Image classification data set "snake-gourd-leaf-disease-prediction" (Reyad02/snake-gourd-leaf-disease-prediction on GitHub). Class labels (3): anthracnose, healthy, yellow.

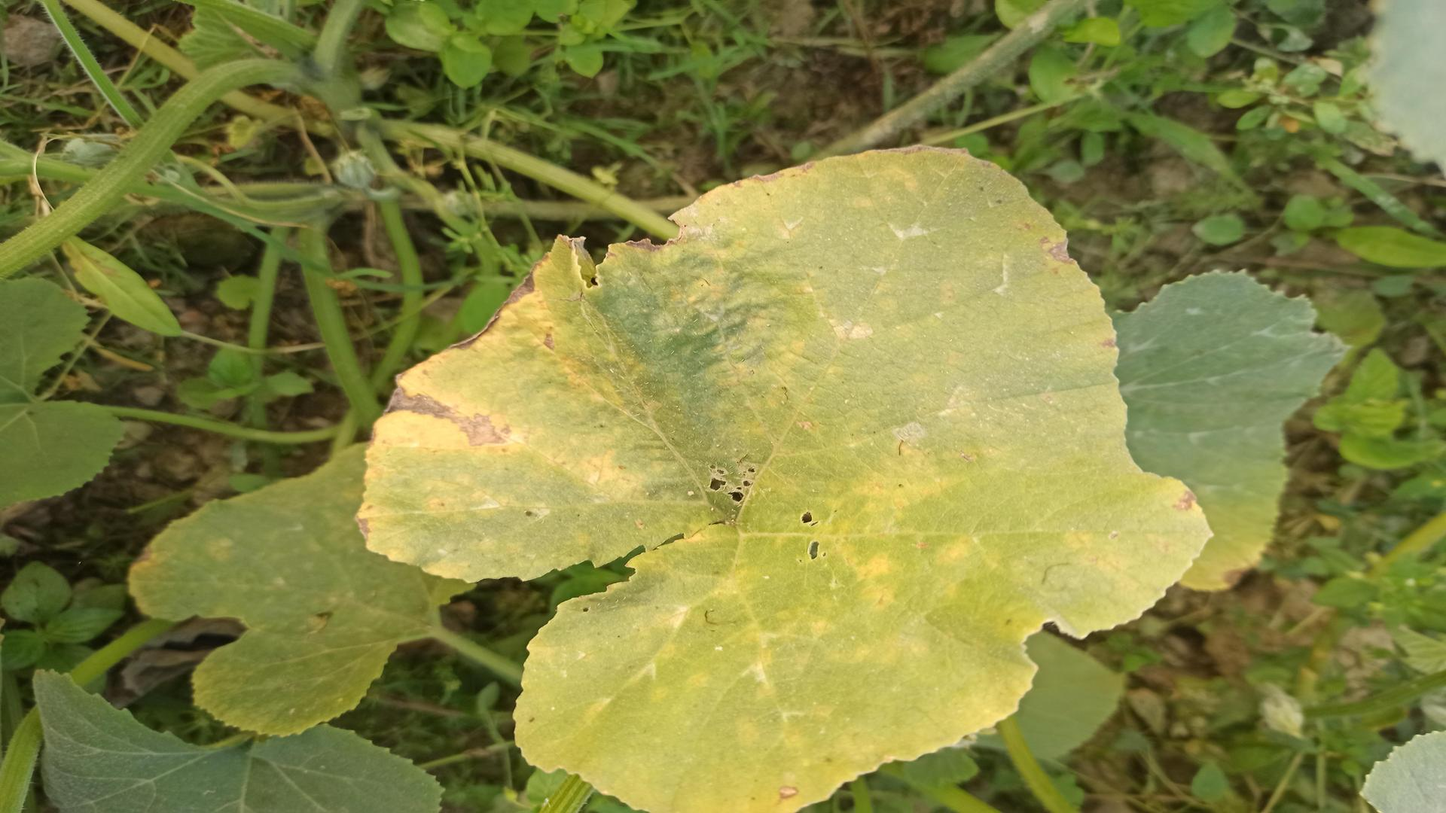
Label: yellow

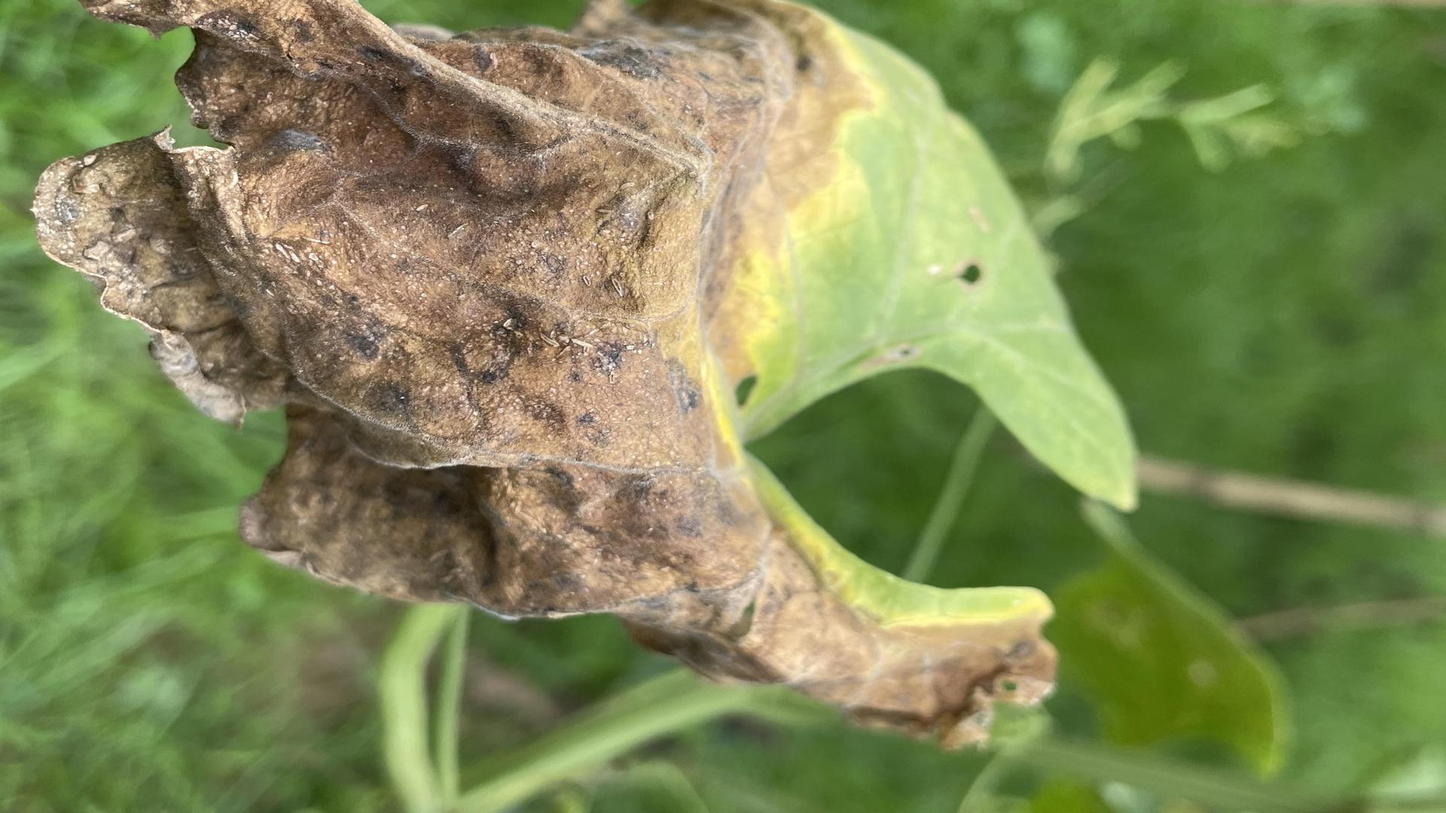
Label: anthracnose

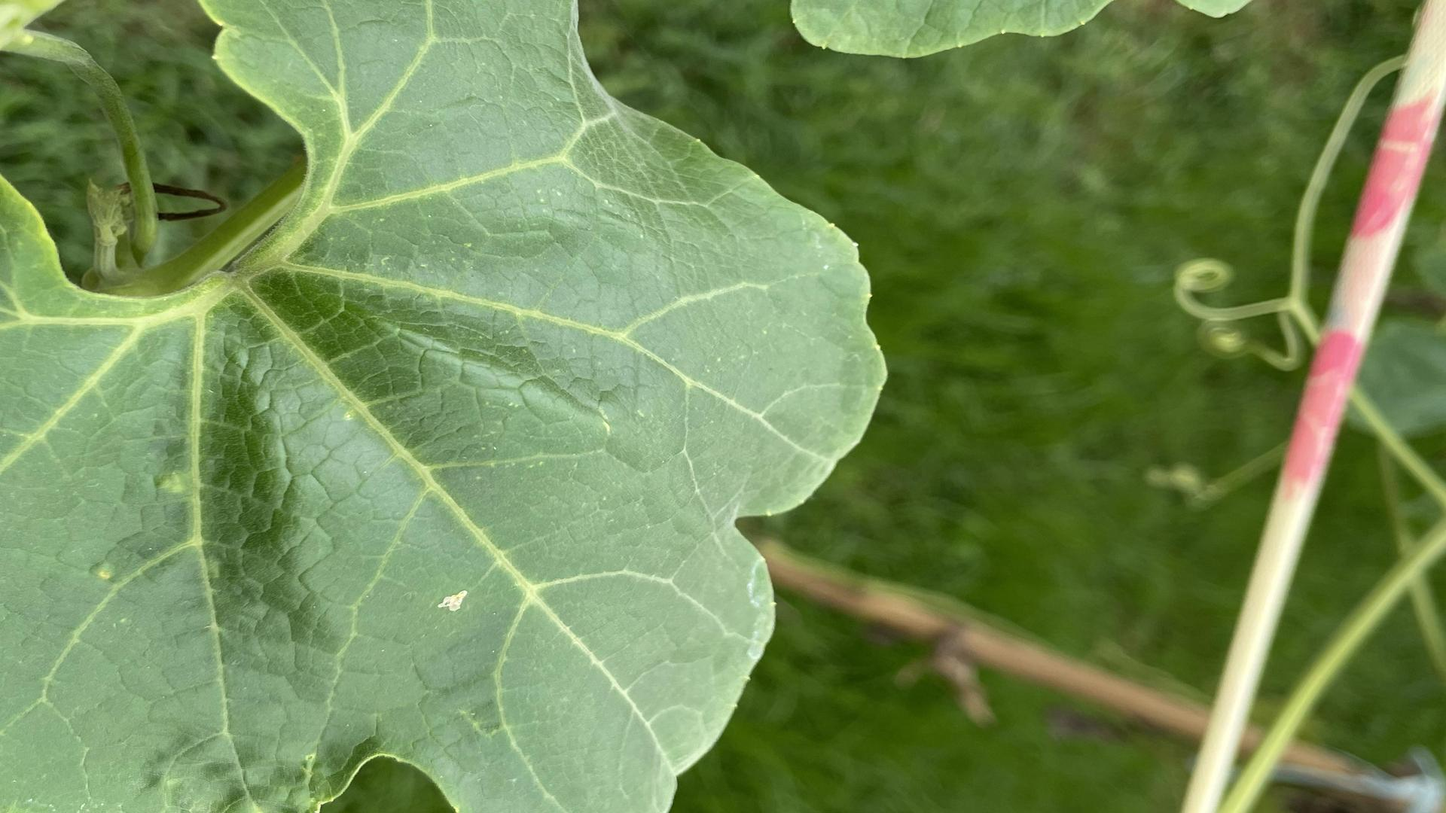
Label: healthy

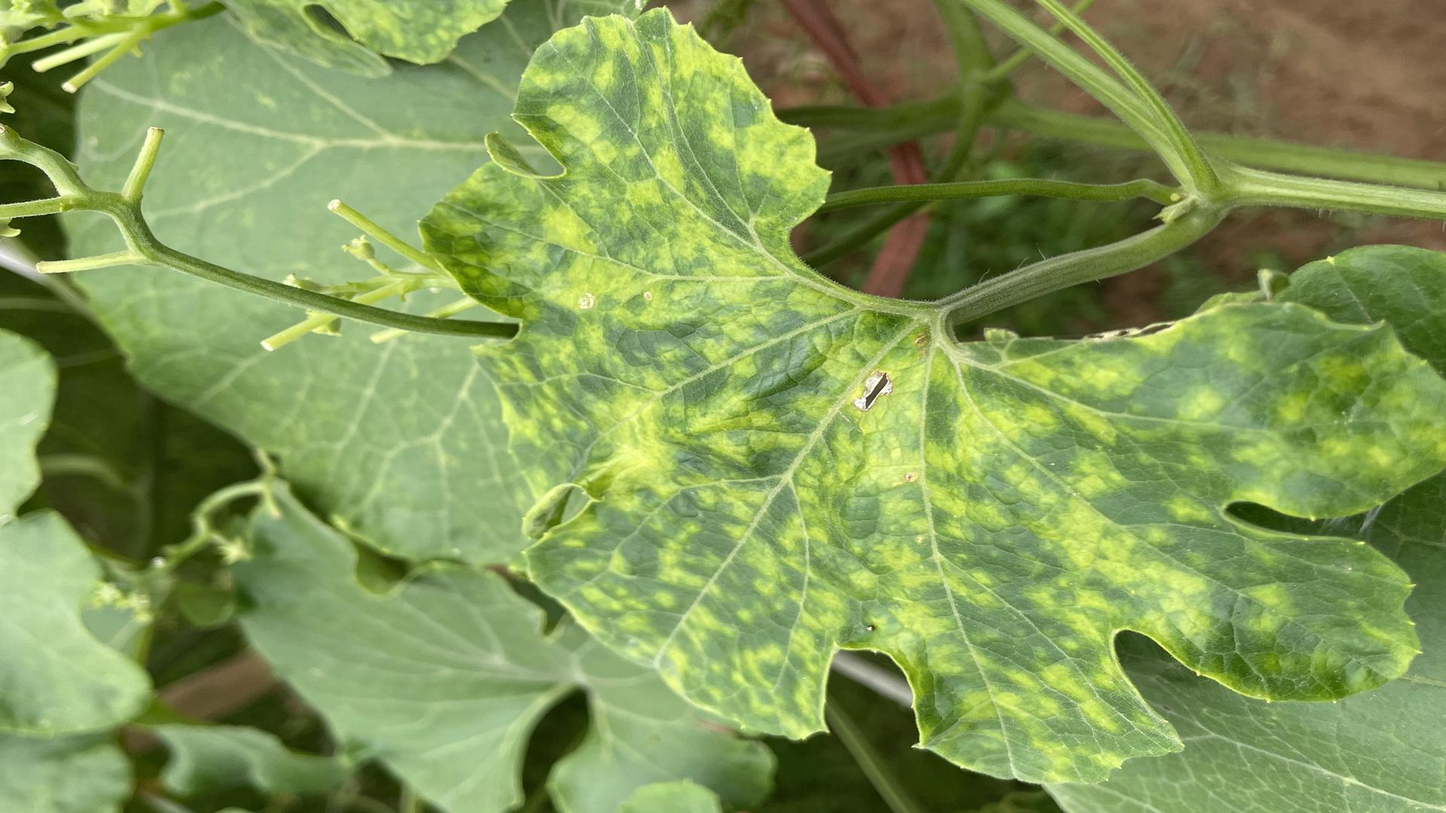
Label: yellow

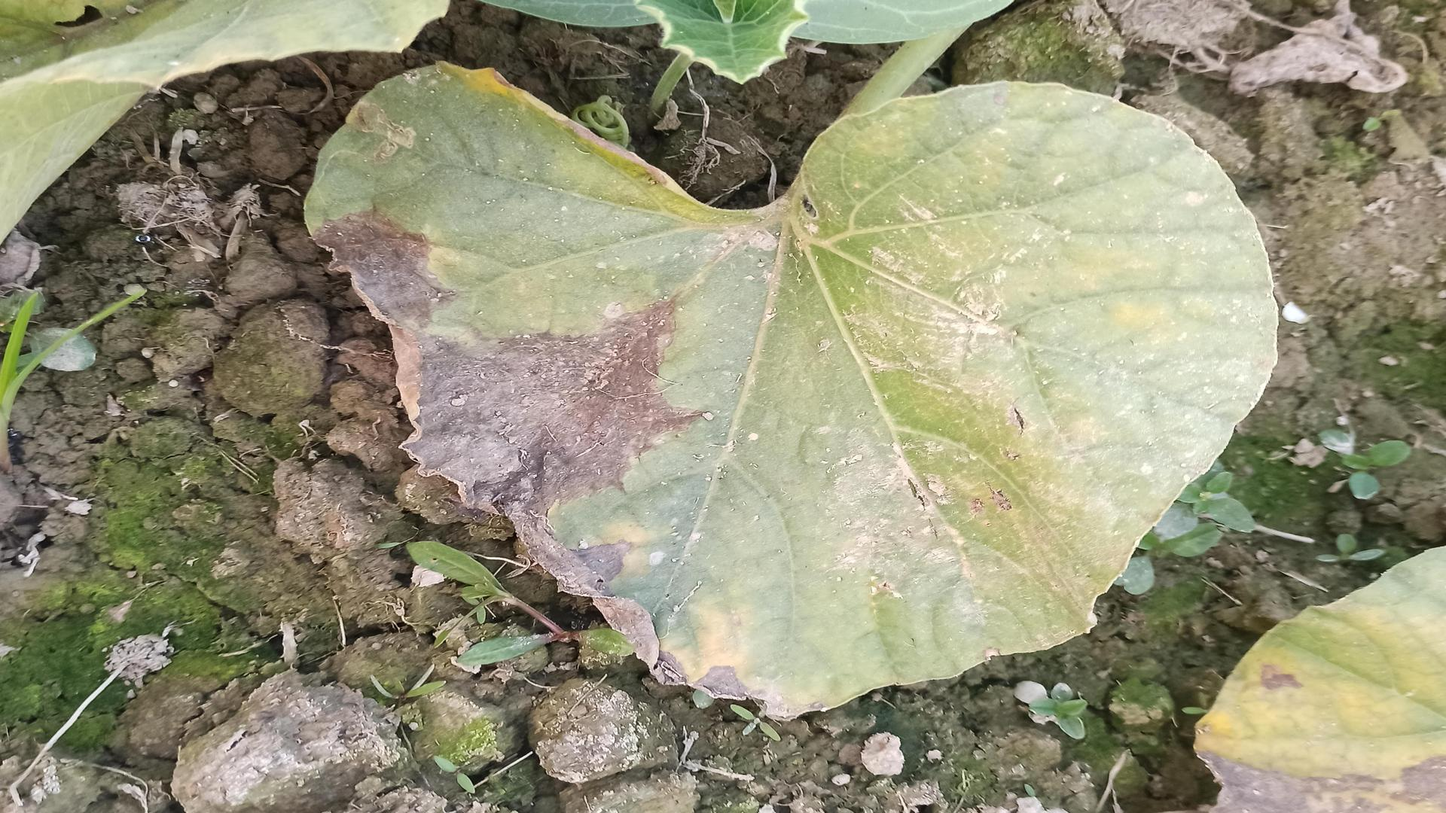
Label: anthracnose

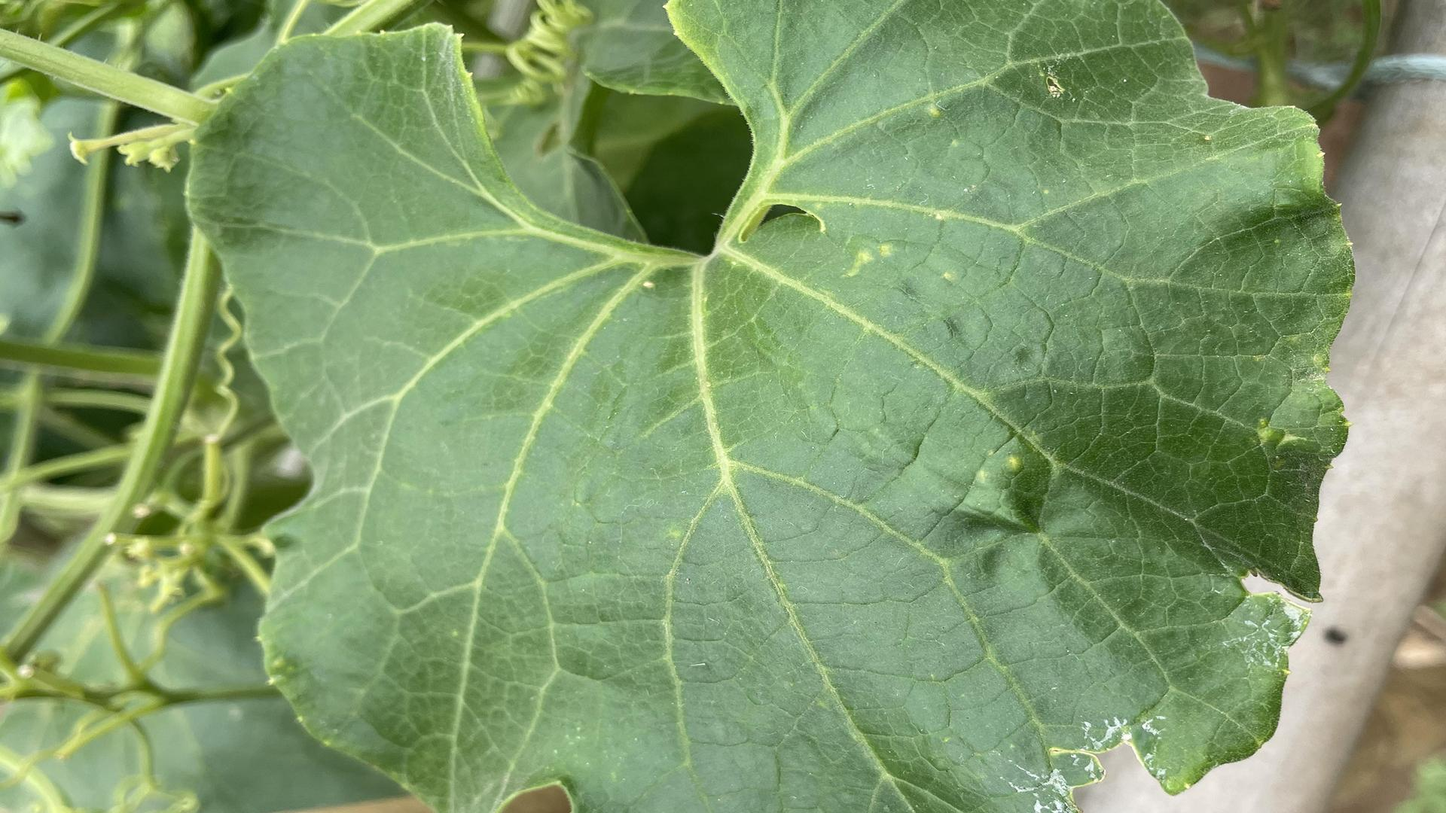
Label: healthy
